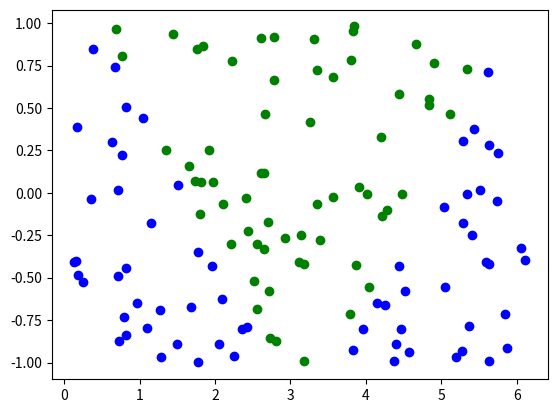
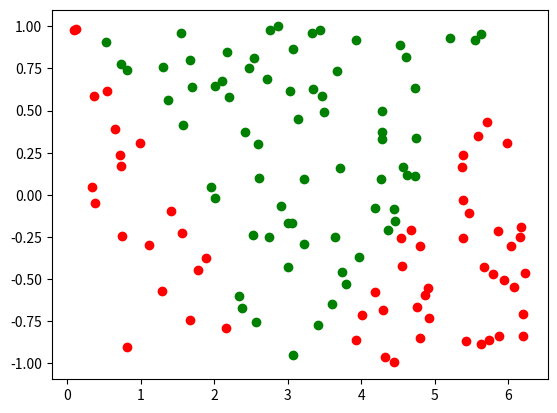

Recreate these plots in Python, in order.
import numpy as np
import math
import matplotlib.pyplot as plt
import random


# Fonction d'activation (Sigmoid)
def sigmoid(x):
    return 1 / (1 + np.exp(-x))

def sigmoid_derivative(x):
    return sigmoid(x) * (1 - sigmoid(x))

def mse(y, d):
    return 0.5 * np.mean((y - d)**2)

def mse_prime(y, d):
    N = y.shape[0]
    return (y - d) / N  



# Generation de un point (un échantillon)
def one_sample():
    x = np.array( [ 2.0*3.141592*np.random.ranf(), 2.0*np.random.ranf()-1 ])
    if (math.cos(x[0]) < x[1]):
        y = np.array([ 0, 1])
    else:
        y = np.array([1, 0])
    return x,y


def next_batch(n):
    x = np.zeros( shape=(n,2), dtype=np.float32)
    y = np.zeros( shape=(n,2), dtype=np.int32)
    for i in range(0, n):
        x[i],y[i] = one_sample()
    return x,y


def display(X, Y, pred=None):
    for i in range(X.shape[0]):
        if ( pred is not None and np.argmax(Y[i])!= np.argmax(pred[i]) ):
            plt.plot( X[i,0], X[i,1], 'ro', color='red')
        else:
            if (np.argmax(Y[i])==1):
                plt.plot(X[i, 0], X[i, 1], 'ro', color='green')
            else:
                plt.plot(X[i, 0], X[i, 1], 'ro', color='blue')
    plt.show()

X,Y = next_batch(128)
display(X, Y)


# Initialisation des poids et biais
input_layer_neurons = X.shape[1]  # Nombre de caractéristiques d'entrée
hidden_layer_neurons = 8  # Nombre de neurones dans la couche cachée
output_neurons = 2  # Nombre de neurones de sortie

# Poids et biais
W1 = np.random.uniform(-0.5, 0.5, size=(input_layer_neurons, hidden_layer_neurons))
b1 = np.zeros((1, hidden_layer_neurons))
W2 = np.random.uniform(-0.5, 0.5, size=(hidden_layer_neurons, output_neurons))
b2 = np.zeros((1, output_neurons))


# Paramètres d'apprentissage
learning_rate = 0.1
epochs = 10000

# Entraînement du réseau
for epoch in range(epochs):
    x_data, d_data = next_batch(128)

    # TODO Propagation avant : entrée X et calcul de la sortie prédite predicted_output
    # ...
    # predicted_output = ...
    # Après ceci vous pouvez lancer le code, il fonctionnera (prediction et affichage) mais le réseau ne s'entraînera pas.


    # TODO Calcul de l'erreur/loss
    # 
    
    # TODO Rétropropagation de l'erreur 
    # dw1 =
    # db1 =
    # dw2 =
    # db2 = 
    
    # TODO Mise à jour des poids et biais
    #W2 += 
    #b2 += 
    #W1 += 
    #b1 += 


# Affichage des résultats
print("Poids après entraînement :")
print("W1 :", W1)
print("W2 :", W2)
print("Biais après entraînement :")
print("b1 :", b1)
print("b2 :", b2)

print("Sortie prédite ==> display")
# nouveau batch pour test
x_data, d_data = next_batch(128)
# Propagation avant
a1 = np.dot(x_data, W1) + b1
h1 = sigmoid(a1)
a2 = np.dot(h1, W2) + b2
h2 = sigmoid(a2)
display(x_data, d_data, pred=h2)
for i in range(len(h2)):
    print("Entrée :", x_data[i], "Sortie prédite :", h2[i], "Sortie attendue :", d_data[i])
